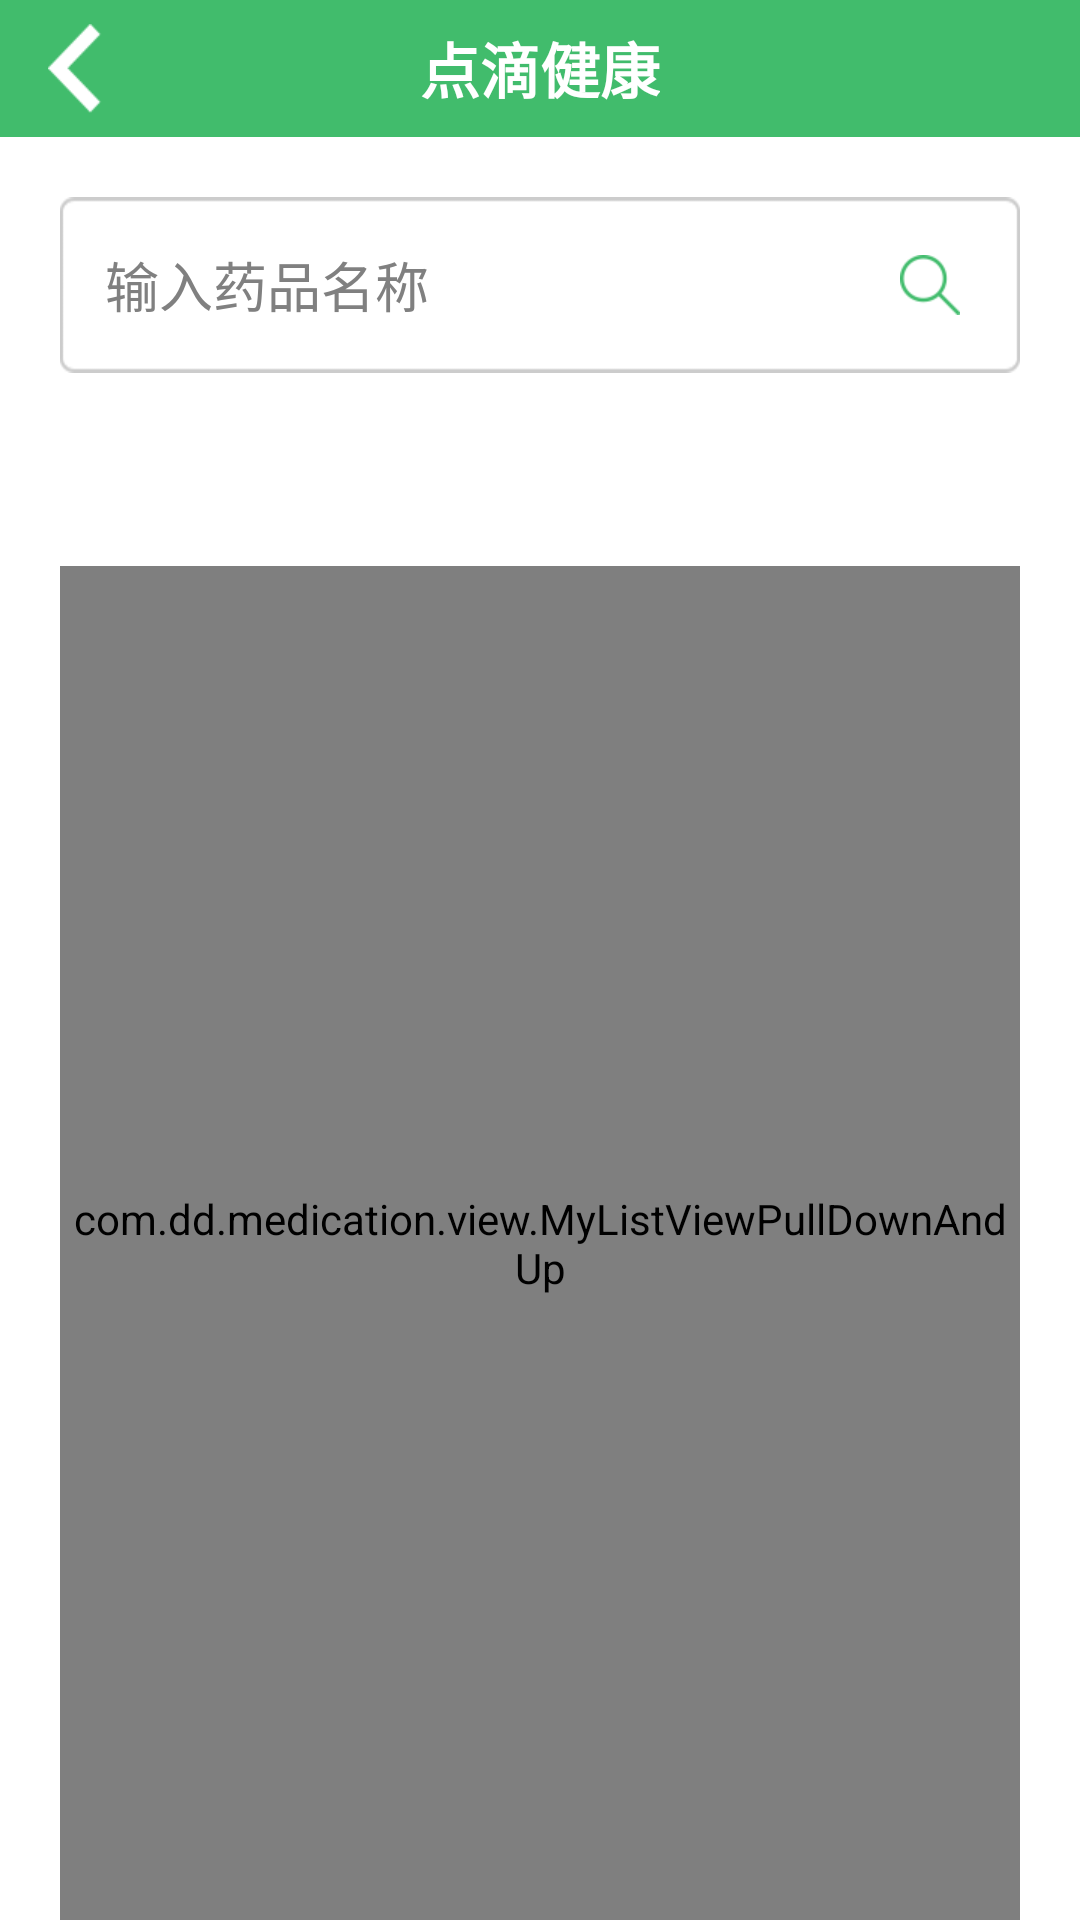

Android layout source for this screen:
<!-- AndroidManifest.xml: application theme AppTheme -->
<!-- res/layout/seach_medicine_activity.xml -->
<?xml version="1.0" encoding="utf-8"?>
<LinearLayout xmlns:android="http://schemas.android.com/apk/res/android"
    android:layout_width="match_parent"
    android:layout_height="match_parent"
    android:background="@color/white"
    android:orientation="vertical" >

    <RelativeLayout style="@style/top_layout" >

        <TextView
            android:id="@+id/textView1"
            style="@style/top_layout_title"
            android:text="点滴健康" />

        <TextView
            android:id="@+id/drug_use_back"
            style="@style/top_layout_back" />

        <ImageView
            android:id="@+id/textView3"
            style="@style/top_layout_more"
            android:background="@drawable/more"
            android:visibility="invisible" />
    </RelativeLayout>

    <RelativeLayout
        android:layout_width="match_parent"
        android:layout_height="wrap_content"
        android:layout_marginTop="20dip" >

        <EditText
            android:id="@+id/seach_medicine_ypmc"
            android:layout_width="wrap_content"
            android:layout_height="wrap_content"
            android:layout_alignParentLeft="true"
            android:layout_alignParentTop="true"
            android:layout_marginLeft="20dp"
            android:layout_marginRight="20dip"
            android:background="@drawable/login_but_icon"
            android:ems="10"
            android:hint="输入药品名称"
            android:cursorVisible="true"
            android:textCursorDrawable="@drawable/color_cursor"
            android:paddingLeft="15dip"
            android:textColor="@color/black_overlay" >
        </EditText>

        <ImageButton
            android:id="@+id/seach_medicine_search_but"
            android:layout_width="wrap_content"
            android:layout_height="wrap_content"
            android:layout_alignRight="@+id/seach_medicine_ypmc"
            android:layout_centerVertical="true"
            android:layout_marginRight="20dp"
            android:background="@drawable/search_icon" />
    </RelativeLayout>

    <TextView
        android:id="@+id/seach_medicine_result"
        android:layout_width="match_parent"
        android:layout_height="wrap_content"
        android:layout_marginLeft="20dip"
        android:layout_marginRight="20dip"
        android:layout_marginTop="20dip"
        android:textColor="@color/black_overlay"
        android:textSize="18sp" />

    <com.dd.medication.view.MyListViewPullDownAndUp
        android:id="@+id/lv"
        android:layout_width="match_parent"
        android:layout_height="match_parent"
        android:layout_marginLeft="20dip"
        android:layout_marginRight="20dip"
        android:layout_marginTop="20dip"
        android:cacheColorHint="#00000000" />

    <LinearLayout
        android:id="@+id/seach_medicine_toast_layout"
        android:layout_width="match_parent"
        android:layout_height="wrap_content"
        android:layout_marginTop="40dip"
        android:orientation="vertical" >

        <TextView
            android:id="@+id/seach_medicine_toast_text"
            android:layout_width="wrap_content"
            android:layout_height="wrap_content"
            android:layout_marginLeft="20dp"
            android:text="哎呀，搜索不到该药品\n请确保输入了正确的药品名称\n你可以手动设置药物提醒"
            android:textColor="@color/black_overlay"
            android:textSize="18sp" />

        <Button
            android:id="@+id/seach_medicine_toast_setting"
            android:layout_width="fill_parent"
            android:layout_height="wrap_content"
            android:layout_marginLeft="20dip"
            android:layout_marginRight="20dip"
            android:layout_marginTop="40dip"
            android:background="@color/color_41BC6C"
            android:padding="8dip"
            android:text="我要手动设置用药"
            android:textColor="@color/white" />
    </LinearLayout>

</LinearLayout>
<!-- resources referenced by this layout -->
<resources>
  <color name="black_overlay">#202020</color>
  <color name="color_41BC6C">#41BC6C</color>
  <color name="white">#FFFFFF</color>
  <!-- drawable color_cursor (drawable) -->
  <?xml version="1.0" encoding="utf-8"?>
  <shape xmlns:android="http://schemas.android.com/apk/res/android" android:shape="rectangle">
      <size android:width="1.5dp" />
      <solid android:color="@color/color_41BC6C"  />
  </shape>
  <!-- drawable login_but_icon: png bitmap (drawable-hdpi, 1711 bytes) -->
  <!-- drawable more: png bitmap (drawable-hdpi, 3125 bytes) -->
  <!-- drawable search_icon: png bitmap (drawable-xhdpi, 1903 bytes) -->
  <style name="top_layout">
          <item name="android:layout_width">match_parent</item>
          <item name="android:layout_height">wrap_content</item>
          <item name="android:background">@color/color_41BC6C</item>
          <item name="android:padding">8dip</item>
      </style>
  <style name="top_layout_back">
          <item name="android:layout_width">wrap_content</item>
          <item name="android:layout_height">wrap_content</item>
          <item name="android:layout_alignParentLeft">true</item>
          <item name="android:layout_centerVertical">true</item>
          <item name="android:layout_marginLeft">8dp</item>
          <item name="android:background">@drawable/back</item>
      </style>
  <style name="top_layout_more">
          <item name="android:layout_width">wrap_content</item>
          <item name="android:layout_height">wrap_content</item>
          <item name="android:layout_alignParentRight">true</item>
          <item name="android:layout_centerVertical">true</item>
          <item name="android:layout_marginRight">10dp</item>
          <item name="android:textSize">20sp</item>
      </style>
  <style name="top_layout_title">
          <item name="android:layout_width">wrap_content</item>
          <item name="android:layout_height">wrap_content</item>
          <item name="android:layout_centerHorizontal">true</item>
          <item name="android:layout_centerVertical">true</item>
          <item name="android:textColor">@color/white</item>
          <item name="android:textSize">20sp</item>
          <item name="android:textStyle">bold</item>    
      </style>
  <style name="AppTheme" parent="AppBaseTheme">
          
      </style>
  <!-- drawable back: png bitmap (drawable-xhdpi, 3598 bytes) -->
  <style name="AppBaseTheme" parent="android:Theme.Light">
          
      </style>
</resources>
